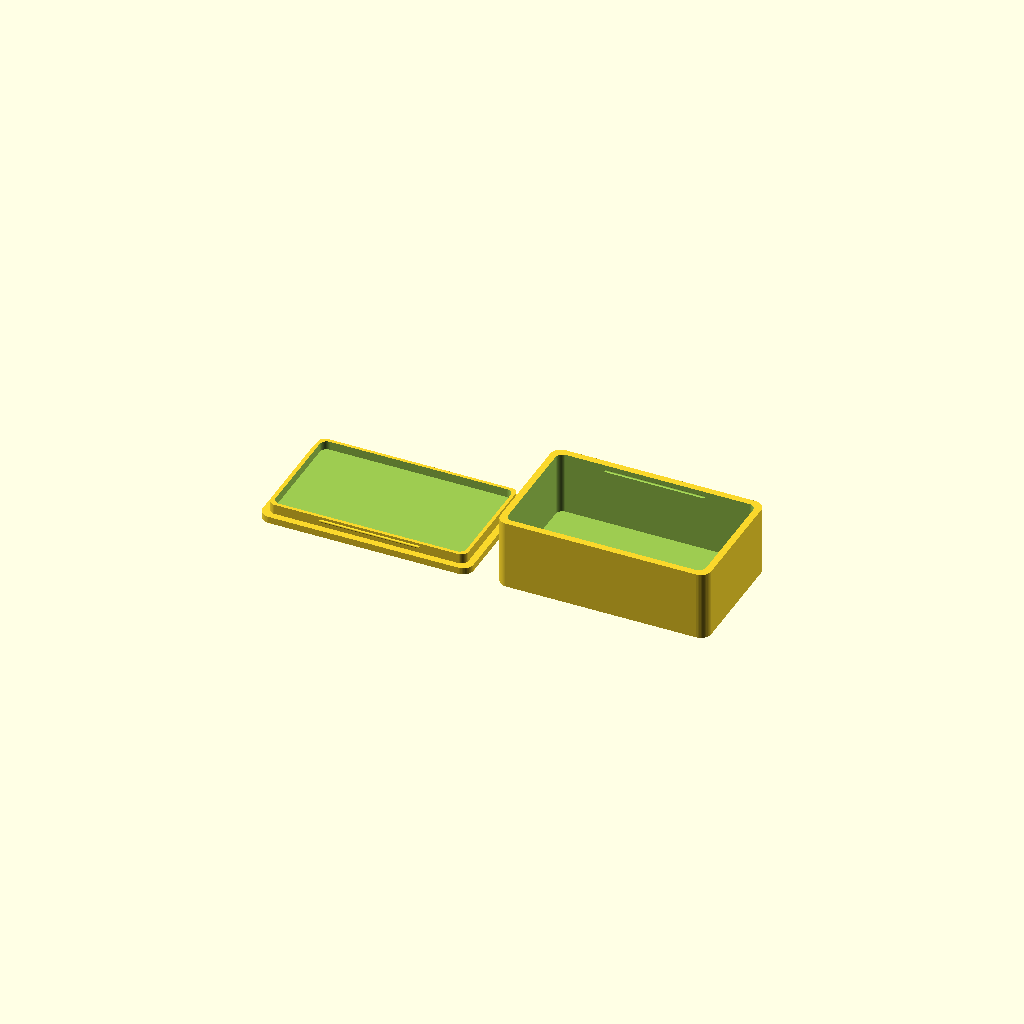
Cell 1: rendered with the file's own defaults.
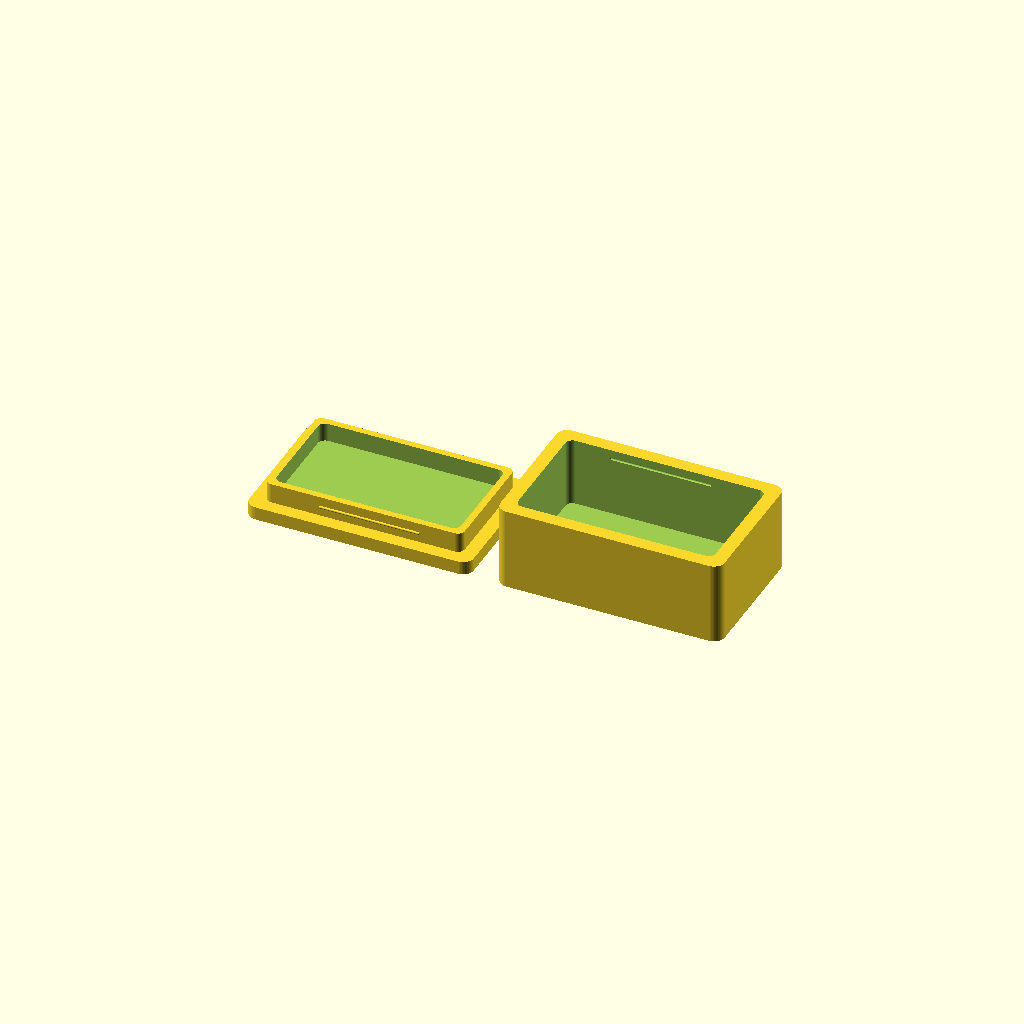
Cell 2 — wall set to 5, the other parameters unchanged.
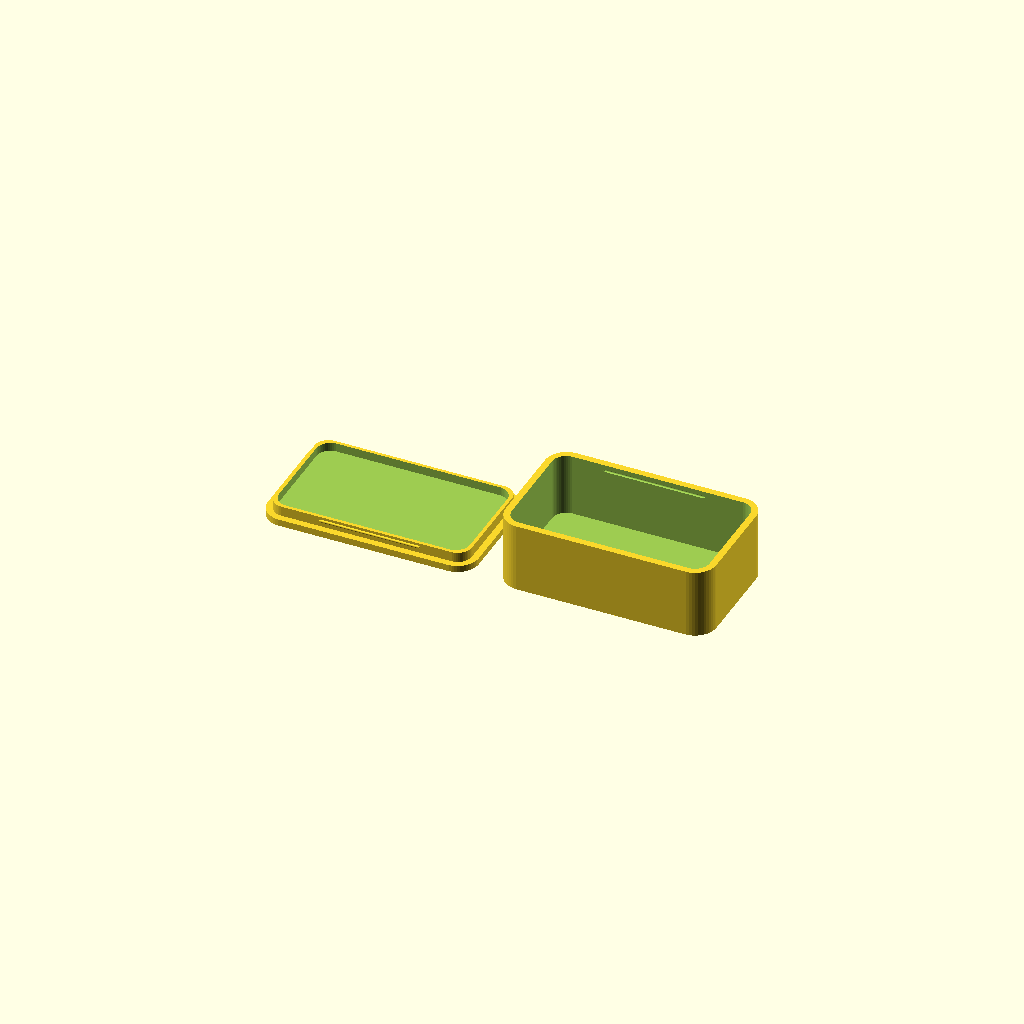
Cell 3 — corner_r set to 8, the other parameters unchanged.
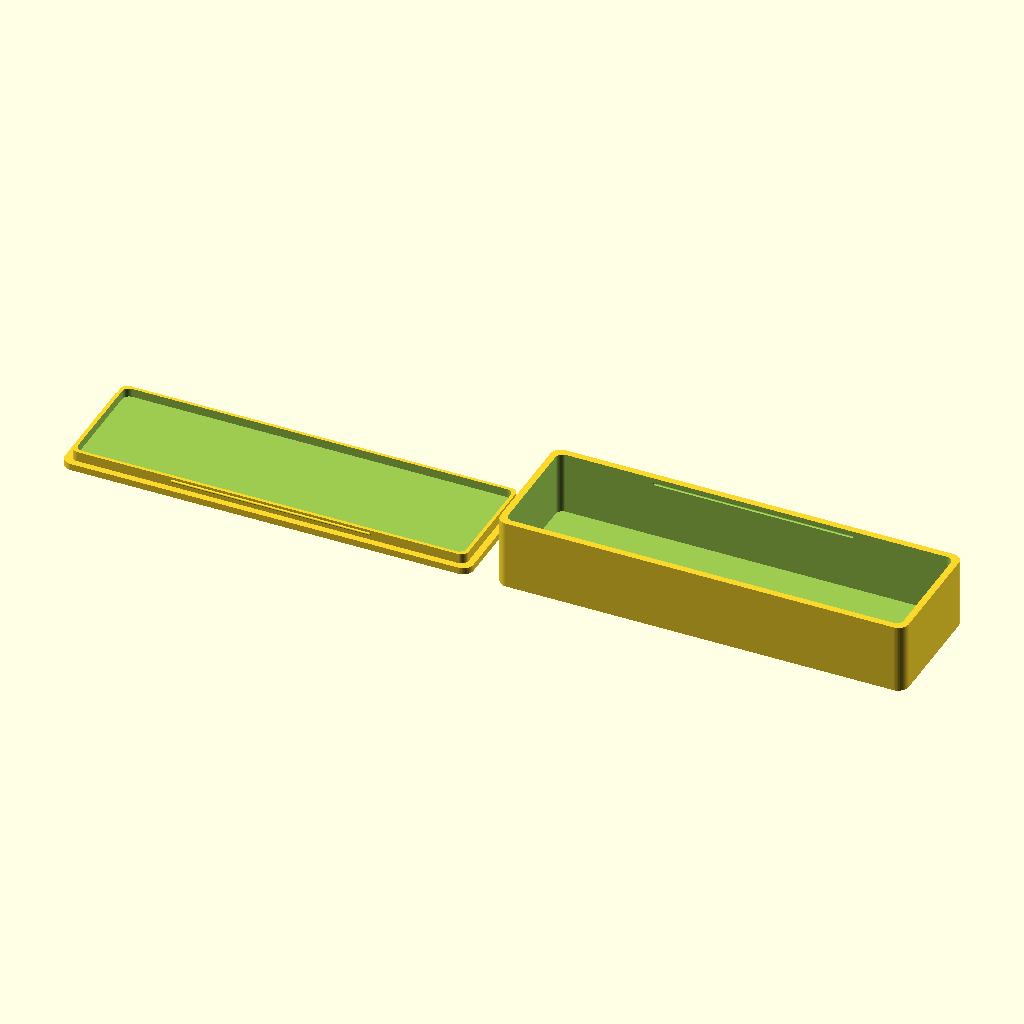
Cell 4: box_x = 148 (everything else at default).
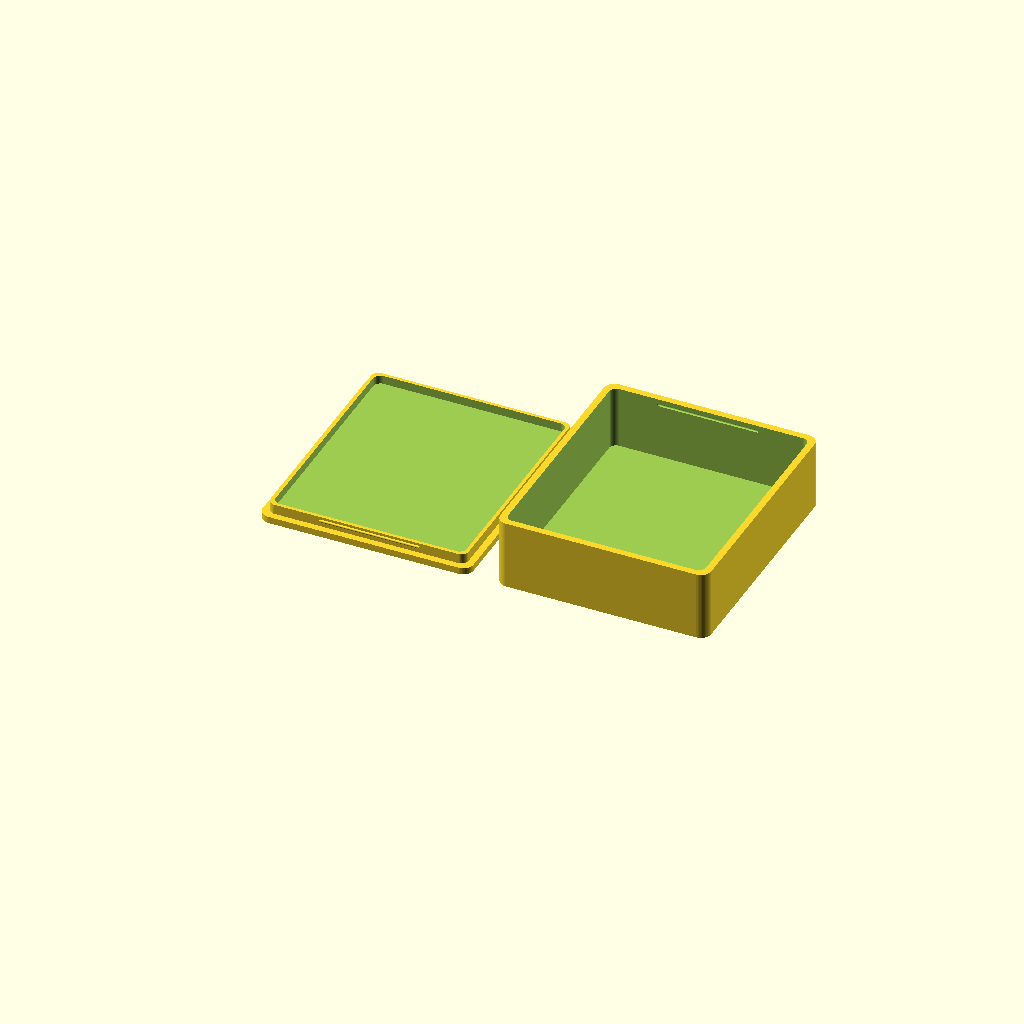
Cell 5: box_y = 86 (everything else at default).
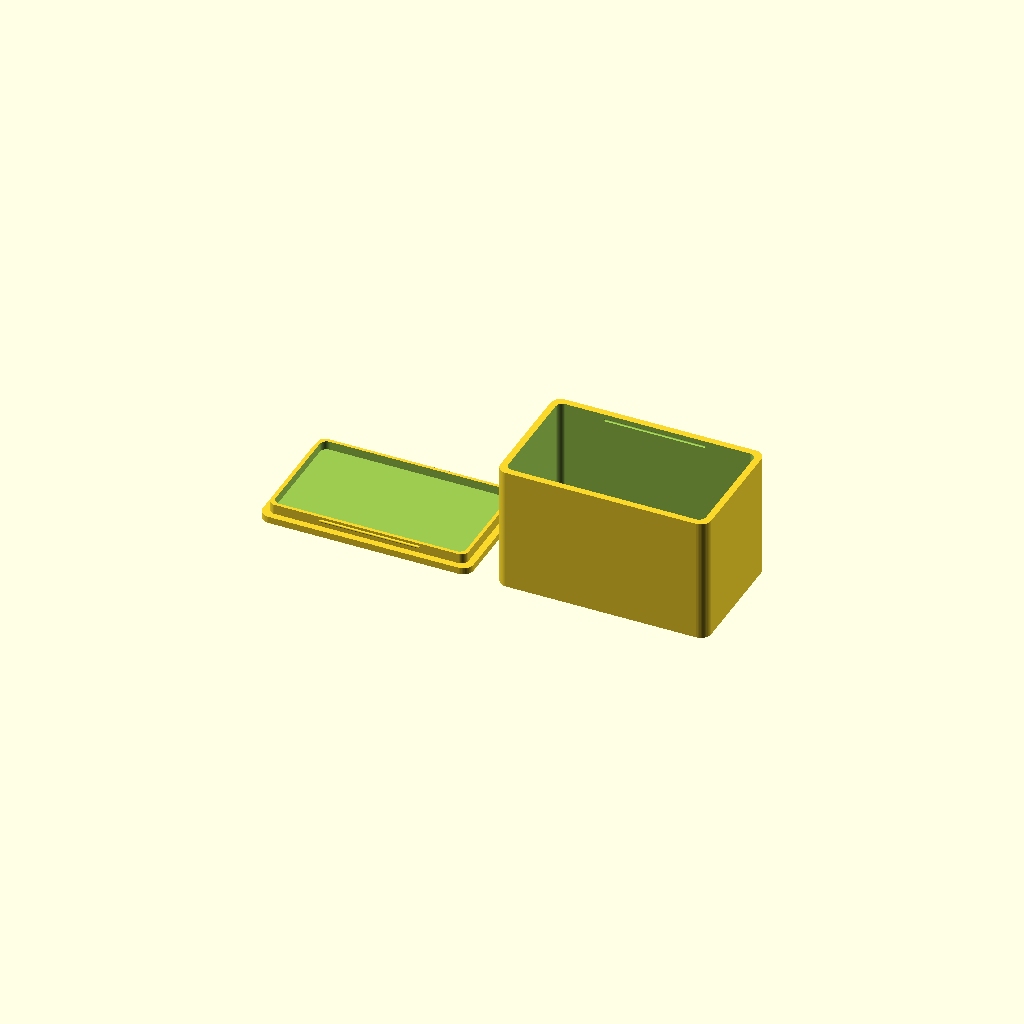
Cell 6: the same model with box_z = 42.
All cells are drawn from one camera (rotation 55°, 0°, 25°, orthographic, colour scheme Cornfield), so only the parameter changes between them.
Source of the model, inputs/thingiverse/thing-2955635/files/projectbox.scad:
$fn = 50;
wall = 2.5; // thickness
corner_r = 4; // radius
box_x = 74; // length
box_y = 43; // width
box_z = 21; // height
rim_multi = 1.5; // rim depth as multiple of wall

box();
lid();

module box()
{
    difference()
    {
        // outer box
        roundedBox(box_x+2*wall, box_y+2*wall, box_z+2*wall, corner_r);

        // inner box
        translate([wall,wall,wall]) roundedBox(box_x, box_y, box_z+wall+1, corner_r*0.66);

        // grooves
        translate([(box_x+2*wall)/4,wall,box_z+wall*1.5]) groove();
        translate([(box_x+2*wall)/4,box_y+wall,box_z+wall*1.5]) groove();
    }
}

module lid()
{
    translate([-10,0,wall]) rotate([0,180,0])
    {
        roundedBox(box_x+2*wall, box_y+2*wall, wall, corner_r);

        difference()
        {
            // outer rim
            translate([wall,wall,-(rim_multi*wall)])
                roundedBox(box_x, box_y, rim_multi*wall, corner_r*0.66);

            // inner rim
            translate([wall*1.5,wall*1.5,-(wall*rim_multi)-0.5])
                roundedBox(box_x-wall, box_y-wall, rim_multi*wall, corner_r*0.66);
        }

        // lips
        translate([(box_x+2*wall)/4,wall,-wall/2]) groove();
        translate([(box_x+2*wall)/4,box_y+wall-0.5,-wall/2]) groove();
    }
}

module roundedBox(xdim, ydim, zdim, rdim)
{
    hull()
    {
        translate([rdim,rdim,0]) cylinder(h=zdim,r=rdim);
        translate([xdim-rdim,rdim,0]) cylinder(h=zdim,r=rdim);
        translate([rdim,ydim-rdim,0]) cylinder(h=zdim,r=rdim);
        translate([xdim-rdim,ydim-rdim,0]) cylinder(h=zdim,r=rdim);
    }
}

module groove()
{
    hull()
    {
        translate([0,0,-1]) sphere(r=0.5);
        translate([box_x/2,0,-1]) sphere(r=0.5);
    }
}
Parameter table extracted from the source (name, type, default, range or options):
wall: number, default 2.5
corner_r: number, default 4
box_x: number, default 74
box_y: number, default 43
box_z: number, default 21
rim_multi: number, default 1.5
